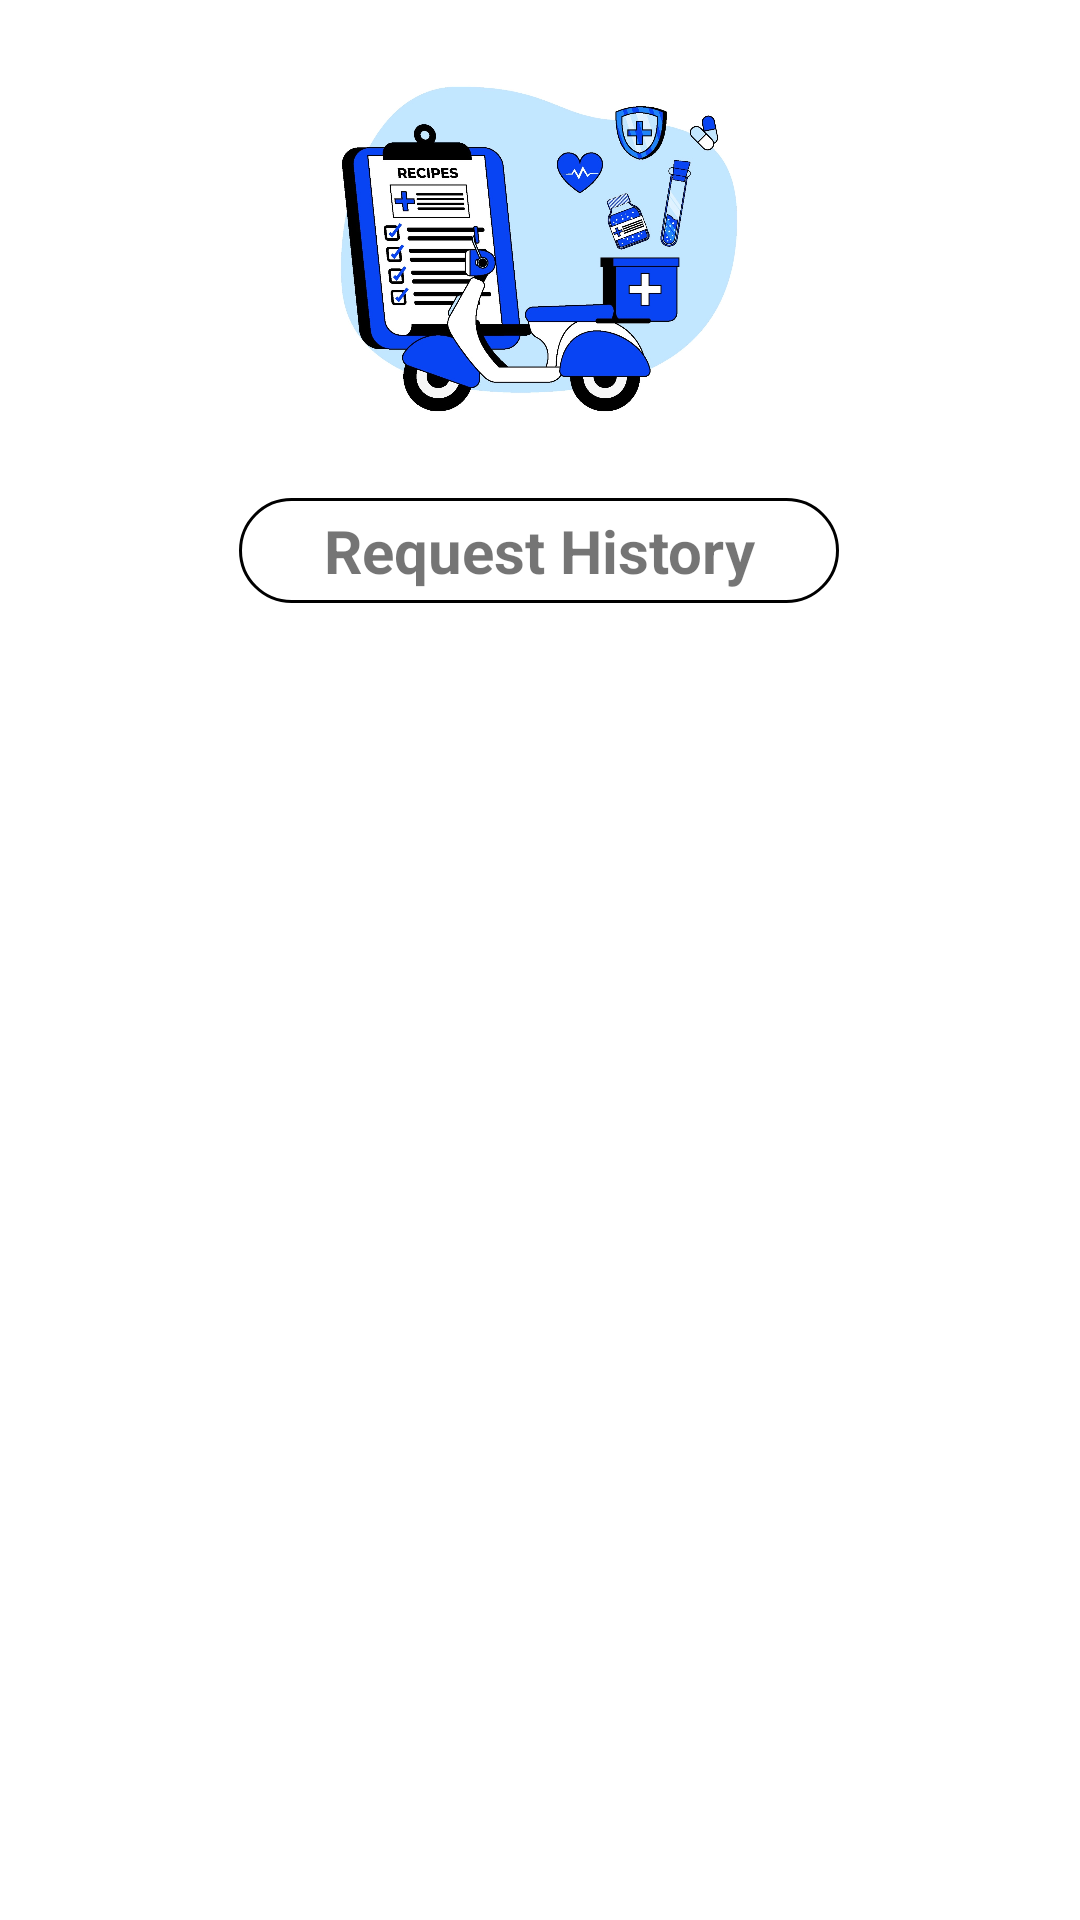

Android layout source for this screen:
<!-- AndroidManifest.xml: application theme Theme.Blood -->
<!-- res/layout/activity_request_history.xml -->
<?xml version="1.0" encoding="utf-8"?>
<androidx.constraintlayout.widget.ConstraintLayout xmlns:android="http://schemas.android.com/apk/res/android"
    xmlns:app="http://schemas.android.com/apk/res-auto"
    xmlns:tools="http://schemas.android.com/tools"
    android:layout_width="match_parent"
    android:layout_height="match_parent"
    tools:context=".ManageRequest">

    <ImageView
        android:id="@+id/imageView"
        android:layout_width="218dp"
        android:layout_height="166dp"
        android:contentDescription="@string/pharmacyimageContentDescription"
        app:layout_constraintBottom_toTopOf="@+id/RequestHistoryLabel"
        app:layout_constraintEnd_toEndOf="parent"
        app:layout_constraintHorizontal_bias="0.497"
        app:layout_constraintStart_toStartOf="parent"
        app:layout_constraintTop_toTopOf="parent"
        app:srcCompat="@drawable/pharmacy_page_image" />

    <TextView
        android:id="@+id/RequestHistoryLabel"
        android:layout_width="200dp"
        android:layout_height="35dp"
        android:background="@drawable/text_border"
        android:gravity="center"
        android:text="@string/RequestHistoryLabelText"
        android:textSize="20sp"
        android:textStyle="bold"
        app:layout_constraintBottom_toTopOf="@+id/scrollView"
        app:layout_constraintEnd_toEndOf="parent"
        app:layout_constraintHorizontal_bias="0.497"
        app:layout_constraintStart_toStartOf="parent"
        app:layout_constraintTop_toBottomOf="@+id/imageView" />

    <androidx.constraintlayout.widget.ConstraintLayout
        android:id="@+id/ContentConstraintLayout"
        android:layout_width="413dp"
        android:layout_height="396dp"
        app:layout_constraintBottom_toBottomOf="parent"
        app:layout_constraintEnd_toEndOf="parent"
        app:layout_constraintStart_toStartOf="parent"
        app:layout_constraintTop_toBottomOf="@+id/RequestHistoryLabel">

        <androidx.recyclerview.widget.RecyclerView
            android:id="@+id/RequestHistoryRV"
            android:layout_width="match_parent"
            android:layout_height="match_parent"
            tools:layout_editor_absoluteX="1dp" />
    </androidx.constraintlayout.widget.ConstraintLayout>
</androidx.constraintlayout.widget.ConstraintLayout>
<!-- resources referenced by this layout -->
<resources>
  <!-- drawable pharmacy_page_image: png bitmap (drawable-v24, 192672 bytes) -->
  <!-- drawable text_border (drawable) -->
  <?xml version="1.0" encoding="utf-8"?>
  <selector xmlns:android="http://schemas.android.com/apk/res/android">
  <item>
      <shape android:shape="rectangle">
         <solid android:color="@android:color/transparent"/>
          <corners android:radius="80dp"/>
          <stroke android:width="1dp" android:color="@color/black"/>
      </shape>
  </item>
  </selector>
  <string name="RequestHistoryLabelText">Request History</string>
  <string name="pharmacyimageContentDescription">PharmacyImage</string>
  <style name="Theme.Blood" parent="Theme.MaterialComponents.DayNight.DarkActionBar">
          
          <item name="colorPrimary">@color/purple_500</item>
          <item name="colorPrimaryVariant">@color/purple_700</item>
          <item name="colorOnPrimary">@color/white</item>
          
          <item name="colorSecondary">@color/teal_200</item>
          <item name="colorSecondaryVariant">@color/teal_700</item>
          <item name="colorOnSecondary">@color/black</item>
          
          <item name="android:statusBarColor" tools:targetApi="l">?attr/colorPrimaryVariant</item>
          
      </style>
  <!-- not gathered from this repository: default colours our renderer supplied (Android Studio template values) -->
  <color name="purple_500">#FF6200EE</color>
  <color name="purple_700">#FF3700B3</color>
  <color name="teal_200">#FF03DAC5</color>
  <color name="teal_700">#FF018786</color>
  <color name="black">#FF000000</color>
  <color name="white">#FFFFFFFF</color>
</resources>
